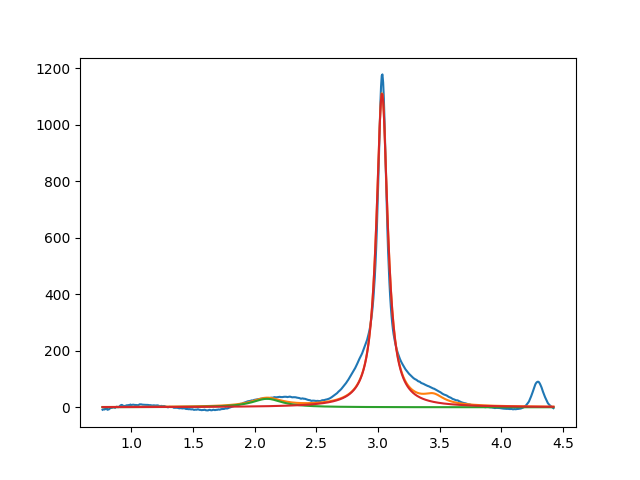

Values plotted in this chart, from the file beside it:
2.099999999999999645e+00, 2.999999999999972644e+01, 2.999999999999999334e-01, 2.218288148675587282e-15
3.032250391446516424e+00, 1.110971639555817546e+03, 1.105377968949488032e-01, 5.416020608859756867e-19
3.450000000000000622e+00, 2.999999999999997868e+01, 1.999999999999999833e-01, 1.068633676176228983e-15
